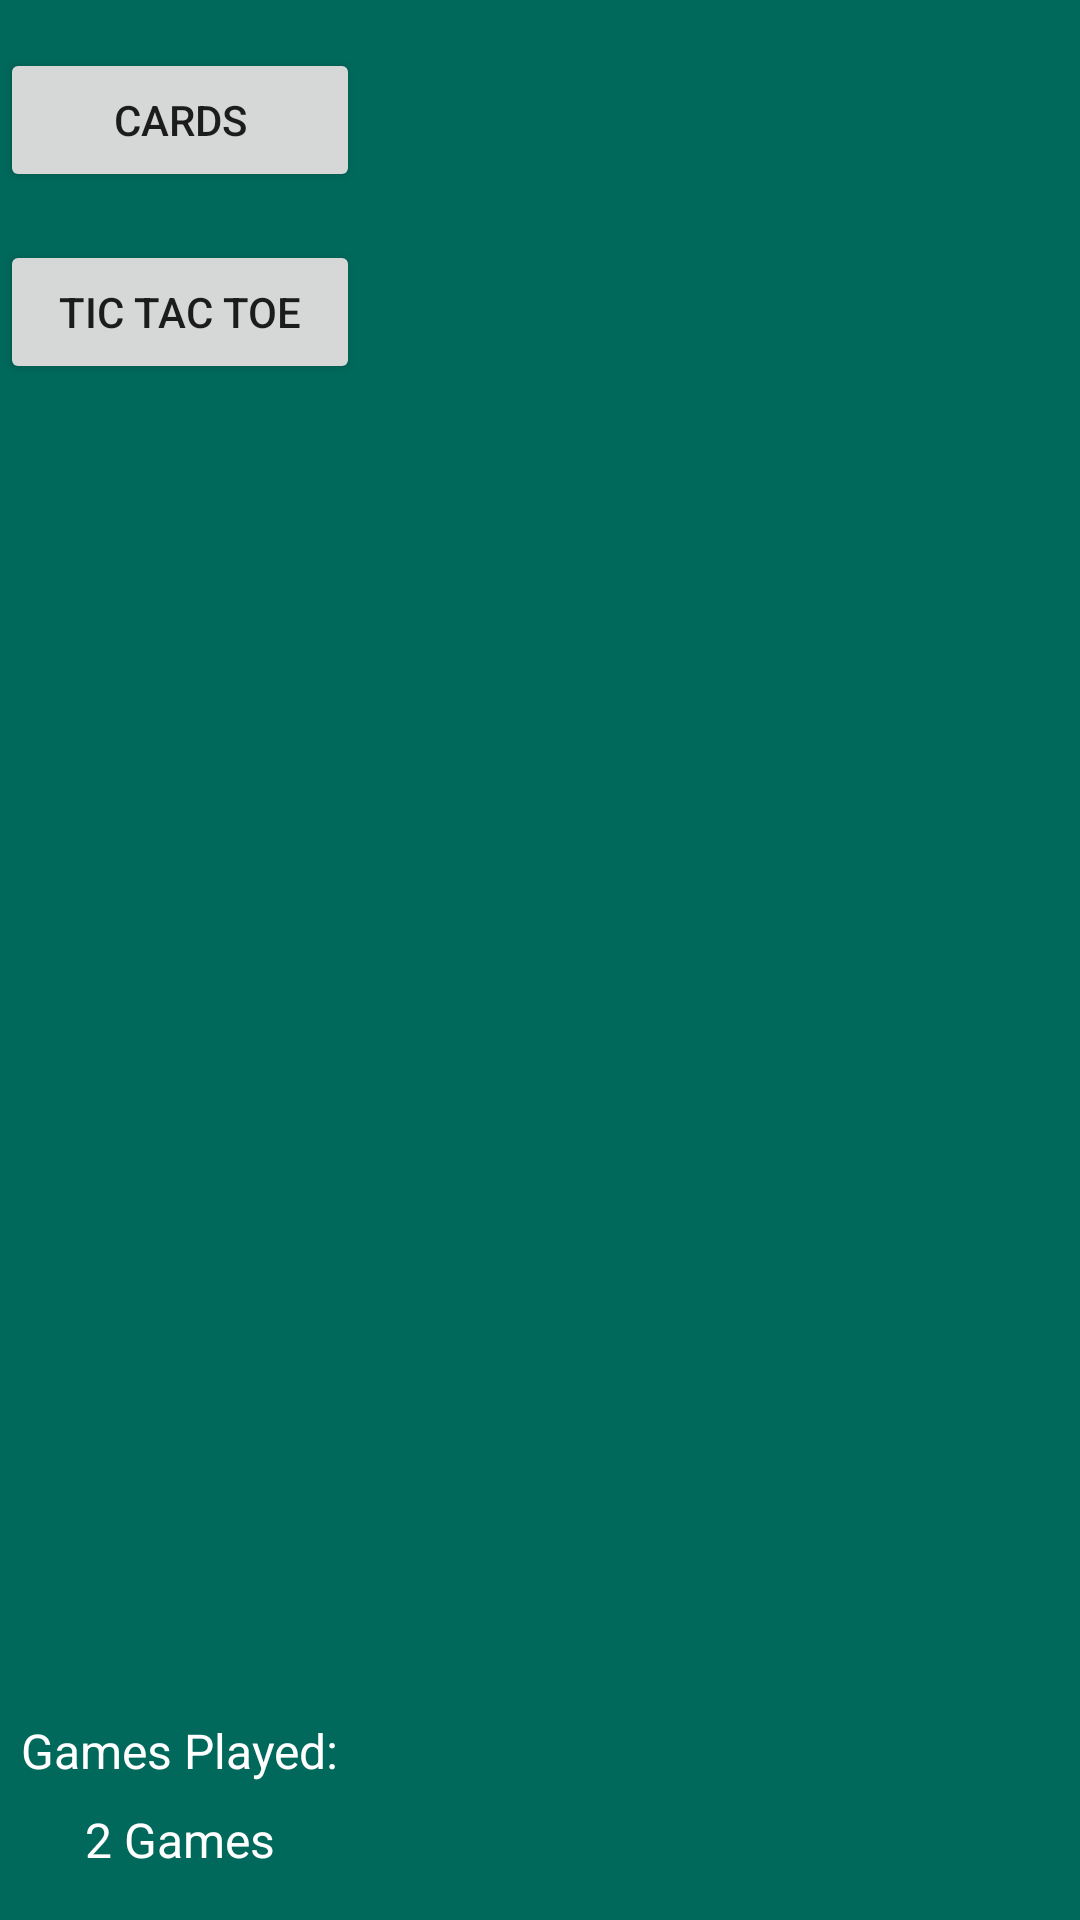

Produce the Android XML layout that renders to this screen, including the resource entries it uses.
<!-- AndroidManifest.xml: application theme Theme.2Games -->
<!-- res/layout/activity_main.xml -->
<?xml version="1.0" encoding="utf-8"?>
<androidx.constraintlayout.widget.ConstraintLayout xmlns:android="http://schemas.android.com/apk/res/android"
    xmlns:app="http://schemas.android.com/apk/res-auto"
    xmlns:tools="http://schemas.android.com/tools"
    android:layout_width="match_parent"
    android:layout_height="match_parent"
    tools:context=".MainActivity">

    <FrameLayout
        android:id="@+id/frameLayout"
        android:layout_width="match_parent"
        android:layout_height="match_parent"
        android:layout_marginStart="120dp"
        android:layout_marginEnd="16dp"
        app:layout_constraintBottom_toBottomOf="parent"
        app:layout_constraintEnd_toEndOf="parent"
        app:layout_constraintStart_toStartOf="parent"
        app:layout_constraintTop_toTopOf="parent" />

    <Button
        android:id="@+id/start_card_button"
        android:layout_width="120dp"
        android:layout_height="wrap_content"
        android:layout_marginTop="16dp"
        android:text="@string/start_card_text"
        app:layout_constraintEnd_toStartOf="@+id/frameLayout"
        app:layout_constraintStart_toStartOf="parent"
        app:layout_constraintTop_toTopOf="parent" />

    <Button
        android:id="@+id/start_ttt_button"
        android:layout_width="0dp"
        android:layout_height="wrap_content"
        android:layout_marginTop="16dp"
        android:text="@string/start_ttt_text"
        app:layout_constraintEnd_toStartOf="@+id/frameLayout"
        app:layout_constraintHorizontal_bias="0.518"
        app:layout_constraintStart_toStartOf="parent"
        app:layout_constraintTop_toBottomOf="@+id/start_card_button" />

    <TextView
        android:id="@+id/times_played_counter"
        android:layout_width="wrap_content"
        android:layout_height="wrap_content"
        android:layout_marginBottom="16dp"
        android:text="@string/app_name"
        android:textColor="@color/white"
        android:textSize="16sp"
        app:layout_constraintBottom_toBottomOf="parent"
        app:layout_constraintEnd_toStartOf="@+id/frameLayout"
        app:layout_constraintStart_toStartOf="parent" />

    <TextView
        android:id="@+id/times_played_text"
        android:layout_width="wrap_content"
        android:layout_height="wrap_content"
        android:layout_marginBottom="8dp"
        android:text="@string/games_played"
        android:textColor="@color/white"
        android:textSize="16sp"
        app:layout_constraintBottom_toTopOf="@+id/times_played_counter"
        app:layout_constraintEnd_toStartOf="@+id/frameLayout"
        app:layout_constraintStart_toStartOf="parent" />
</androidx.constraintlayout.widget.ConstraintLayout>
<!-- resources referenced by this layout -->
<resources>
  <color name="white">#FFFFFFFF</color>
  <string name="app_name">2 Games</string>
  <string name="games_played">Games Played:</string>
  <string name="start_card_text">Cards</string>
  <string name="start_ttt_text">Tic Tac Toe</string>
  <style name="Theme.2Games" parent="Theme.MaterialComponents.DayNight.DarkActionBar">
          
          <item name="colorPrimary">@color/green_primary</item>
          <item name="colorPrimaryVariant">@color/green_dark</item>
          <item name="colorOnPrimary">@color/white</item>
          
          <item name="colorSecondary">@color/teal_200</item>
          <item name="colorSecondaryVariant">@color/teal_700</item>
          <item name="colorOnSecondary">@color/black</item>
          
          <item name="android:statusBarColor" tools:targetApi="l">?attr/colorPrimaryVariant</item>
          
          <item name="android:windowBackground">@color/aqua</item>
          <item name="materialButtonStyle">@style/Widget.App.Button</item>
      </style>
  <color name="green_primary">#2e7d32</color>
  <color name="green_dark">#005005</color>
  <color name="teal_200">#FF03DAC5</color>
  <color name="teal_700">#FF018786</color>
  <color name="black">#FF000000</color>
  <color name="aqua">#00695c</color>
  <style name="Widget.App.Button" parent="Widget.MaterialComponents.Button">
          <item name="backgroundTint">@color/color_states_button</item>
          <item name="android:textColor">@color/black</item>
      </style>
</resources>
